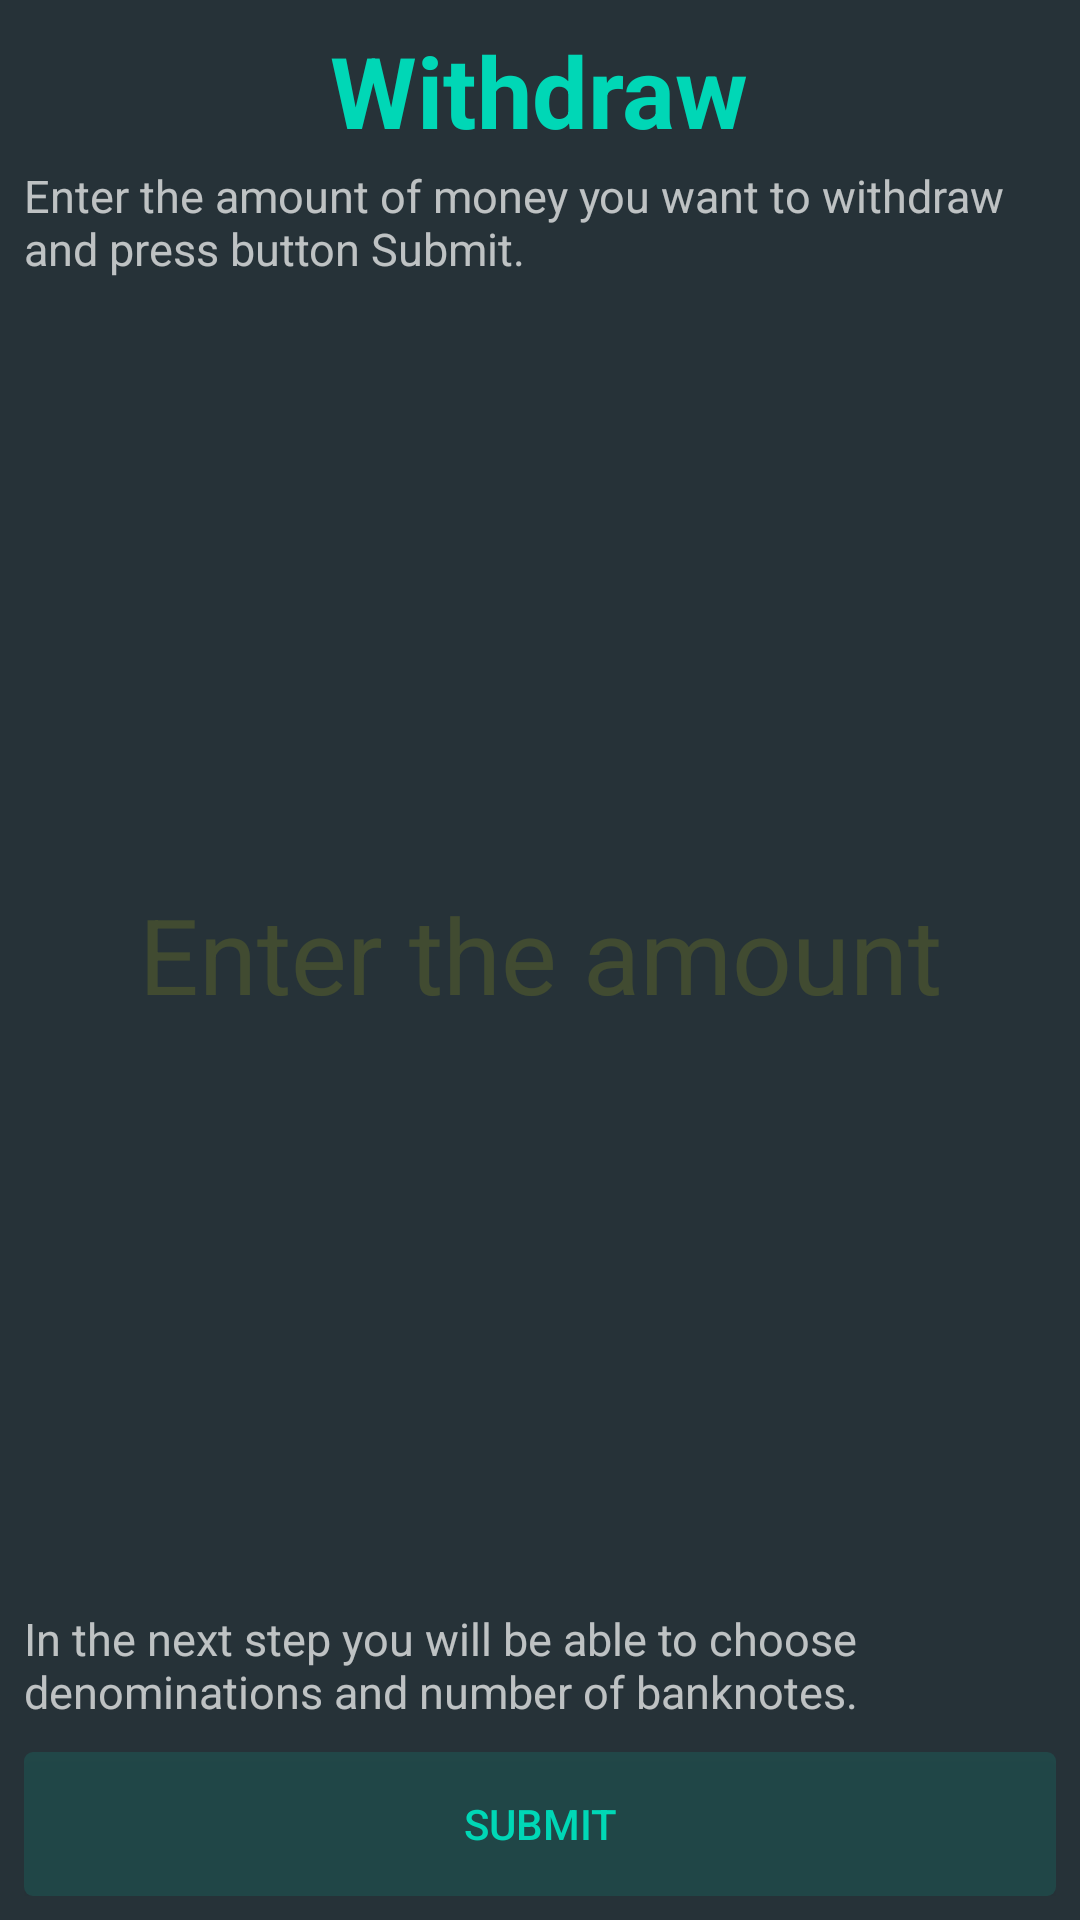

Here is an Android app screen rendered from its layout file. Give the layout XML and the strings, colors and styles it references.
<!-- AndroidManifest.xml: application theme AppTheme -->
<!-- res/layout/activity_withdraw_money.xml -->
<?xml version="1.0" encoding="utf-8"?>
<LinearLayout xmlns:android="http://schemas.android.com/apk/res/android"
    android:orientation="vertical" android:layout_width="match_parent"
    android:layout_height="match_parent"
    android:fontFamily="roboto-medium"
    android:padding="8dp"

    android:id="@+id/withdrawMoneyLayout">

    <TextView
        android:text="@string/btn_withdraw"
        android:layout_gravity="center"
        android:textStyle="bold"
        android:layout_width="wrap_content"
        android:layout_height="wrap_content"
        android:textColor="@color/colorName"
        android:textSize="33sp"/>
    <TextView
        android:gravity="fill_horizontal"
        android:text="@string/str_amount_withdraw"
        android:layout_width="match_parent"
        android:layout_height="wrap_content"
        android:layout_marginBottom="10dp"
        android:layout_marginTop="3dp"
        android:textSize="15sp" />

    <EditText
        android:id="@+id/userMoneyBox"
        android:maxLength="6"
        android:layout_width="match_parent"
        android:background="@android:color/transparent"
        android:cursorVisible="true"
        android:hint="@string/txt_enterAmount"
        android:textColorHint="@color/colorYellowTr"
        android:textAlignment="center"
        android:inputType="number"
        android:textSize="35sp"
        android:textColor="@color/colorYellow"
        android:layout_weight="2"
        android:layout_height="0dp"/>

    <TextView
        android:gravity="fill_horizontal"
        android:text="@string/str_next_step"
        android:layout_width="match_parent"
        android:layout_height="wrap_content"
        android:layout_marginBottom="10dp"
        android:layout_marginTop="3dp"
        android:textSize="15sp" />

    <Button
        android:id="@+id/btnSubmit"
        android:text="@string/btn_submit"
        android:layout_width="match_parent"
        android:layout_height="wrap_content"
        android:layout_gravity="center"
        android:gravity="center"
        android:textColor="@color/colorName"
        android:background="@drawable/general_btn_style" />

</LinearLayout>
<!-- resources referenced by this layout -->
<resources>
  <color name="colorName">#00d7b6</color>
  <color name="colorYellow">#ffff00</color>
  <color name="colorYellowTr">#20ffff00</color>
  <!-- drawable general_btn_style (drawable) -->
  <?xml version="1.0" encoding="utf-8"?>
  <selector xmlns:android="http://schemas.android.com/apk/res/android">
      <item android:drawable="@drawable/selected" android:state_pressed="true" />
      <item android:drawable="@drawable/btn_color" />
  </selector>
  <string name="btn_submit">Submit</string>
  <string name="btn_withdraw">Withdraw</string>
  <string name="str_amount_withdraw">Enter the amount of money you want to withdraw and press button Submit.</string>
  <string name="str_next_step">In the next step you will be able to choose denominations and number of banknotes.</string>
  <string name="txt_enterAmount">Enter the amount</string>
  <style name="AppTheme" parent="@android:style/Theme.Material">
          
          <item name="android:windowNoTitle">true</item>
          
          <item name="windowActionBar">true</item>
          <item name="android:colorBackground">@color/colorApp</item>
  
      </style>
  <!-- drawable selected (drawable) -->
  <?xml version="1.0" encoding="utf-8"?>
  <selector xmlns:android="http://schemas.android.com/apk/res/android">
      <item >
          <shape android:shape="rectangle">
              <stroke android:width="2dp" android:color="@color/colorBtn"/>
              <corners android:bottomRightRadius="3dp" android:bottomLeftRadius="3dp" android:topLeftRadius="3dp" android:topRightRadius="3dp"/>
          </shape>
      </item>
  </selector>
  <!-- drawable btn_color (drawable) -->
  <?xml version="1.0" encoding="utf-8"?>
  <selector xmlns:android="http://schemas.android.com/apk/res/android">
      <item >
          <shape android:shape="rectangle">
              <solid android:color="@color/colorBtn"/>
              <corners android:bottomRightRadius="3dp" android:bottomLeftRadius="3dp" android:topLeftRadius="3dp" android:topRightRadius="3dp"/>
          </shape>
      </item>
  </selector>
  <color name="colorApp">#263238</color>
  <color name="colorBtn">#2000d7b6</color>
</resources>
